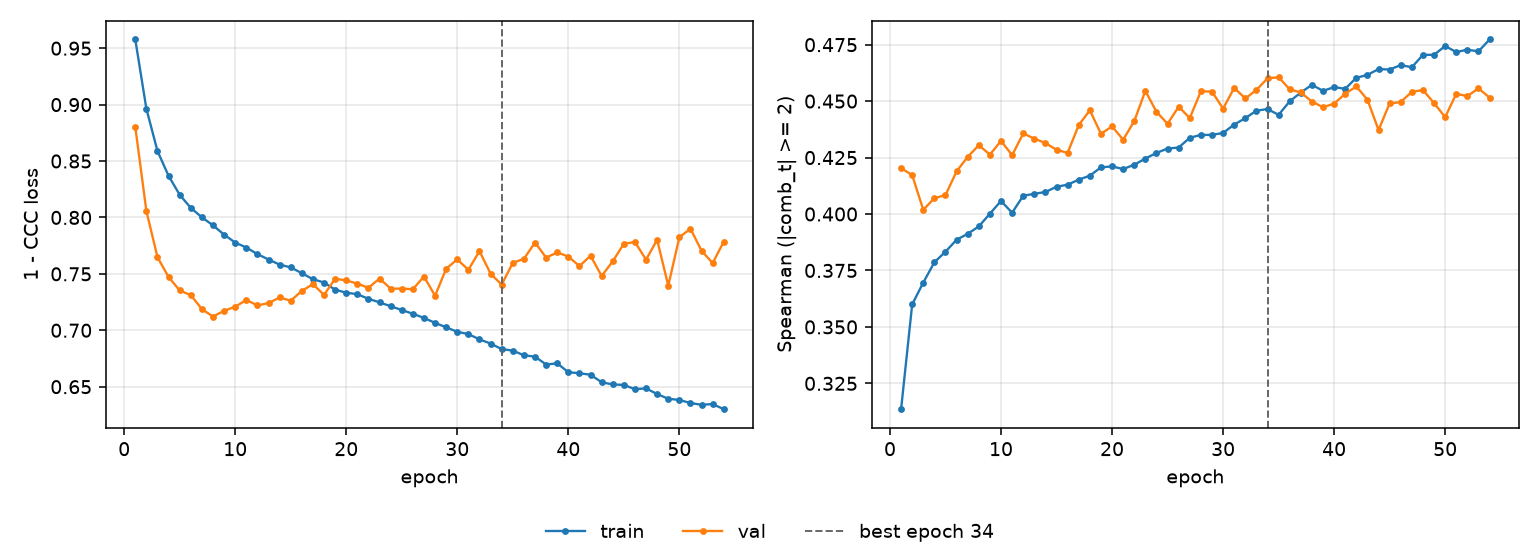

Data behind this chart, as committed beside it:
epoch, tr_loss, vl_loss, tr_sp, vl_sp, is_best
1, 0.9577, 0.8803, 0.3135, 0.4203, False
2, 0.8963, 0.8056, 0.36, 0.4172, False
3, 0.8588, 0.7648, 0.3696, 0.4018, False
4, 0.8368, 0.7472, 0.3786, 0.407, False
5, 0.8201, 0.7353, 0.3833, 0.4084, False
6, 0.8085, 0.7311, 0.3886, 0.4189, False
7, 0.8001, 0.7187, 0.3912, 0.4253, False
8, 0.793, 0.7121, 0.3945, 0.4305, False
9, 0.7847, 0.7173, 0.4002, 0.4263, False
10, 0.7777, 0.7209, 0.4058, 0.4324, False
11, 0.7733, 0.7268, 0.4006, 0.4261, False
12, 0.7675, 0.7221, 0.4081, 0.4357, False
13, 0.7627, 0.7241, 0.409, 0.4334, False
14, 0.7582, 0.7291, 0.4097, 0.4314, False
15, 0.7557, 0.7262, 0.4121, 0.4284, False
16, 0.7506, 0.7348, 0.413, 0.4271, False
17, 0.7452, 0.7409, 0.4152, 0.4394, False
18, 0.7423, 0.7313, 0.417, 0.4459, False
19, 0.7359, 0.7457, 0.4207, 0.4356, False
20, 0.7333, 0.7442, 0.4211, 0.4388, False
21, 0.732, 0.7413, 0.4199, 0.4329, False
22, 0.7279, 0.7377, 0.4218, 0.4411, False
23, 0.7247, 0.7458, 0.4246, 0.4545, False
24, 0.7213, 0.7369, 0.427, 0.4452, False
25, 0.7179, 0.7369, 0.429, 0.44, False
26, 0.7146, 0.7364, 0.4294, 0.4475, False
27, 0.7109, 0.7476, 0.4338, 0.4425, False
28, 0.7066, 0.7306, 0.435, 0.4544, False
29, 0.7026, 0.7546, 0.435, 0.4542, False
30, 0.6986, 0.7628, 0.4359, 0.4467, False
31, 0.6966, 0.7536, 0.4396, 0.4559, False
32, 0.6919, 0.7702, 0.4425, 0.4512, False
33, 0.6882, 0.7501, 0.4458, 0.4549, False
34, 0.6833, 0.7405, 0.4465, 0.4601, True
35, 0.682, 0.7598, 0.4439, 0.4606, False
36, 0.6778, 0.7633, 0.4499, 0.4552, False
37, 0.6766, 0.7778, 0.4538, 0.4538, False
38, 0.6697, 0.7644, 0.4572, 0.4498, False
39, 0.6707, 0.769, 0.4545, 0.4473, False
40, 0.6629, 0.7654, 0.4562, 0.4488, False
41, 0.6619, 0.7568, 0.4555, 0.4533, False
42, 0.6606, 0.7661, 0.4603, 0.4565, False
43, 0.6539, 0.7481, 0.4616, 0.4506, False
44, 0.652, 0.7611, 0.4642, 0.4372, False
45, 0.6515, 0.7767, 0.464, 0.449, False
46, 0.6478, 0.7782, 0.466, 0.4496, False
47, 0.6485, 0.7626, 0.465, 0.4541, False
48, 0.6435, 0.7802, 0.4705, 0.4549, False
49, 0.6393, 0.7395, 0.4705, 0.4491, False
50, 0.6382, 0.7824, 0.4744, 0.4429, False
51, 0.6355, 0.79, 0.4717, 0.4532, False
52, 0.634, 0.7705, 0.4728, 0.4522, False
53, 0.6346, 0.7595, 0.472, 0.4556, False
54, 0.63, 0.7786, 0.4773, 0.4515, False
